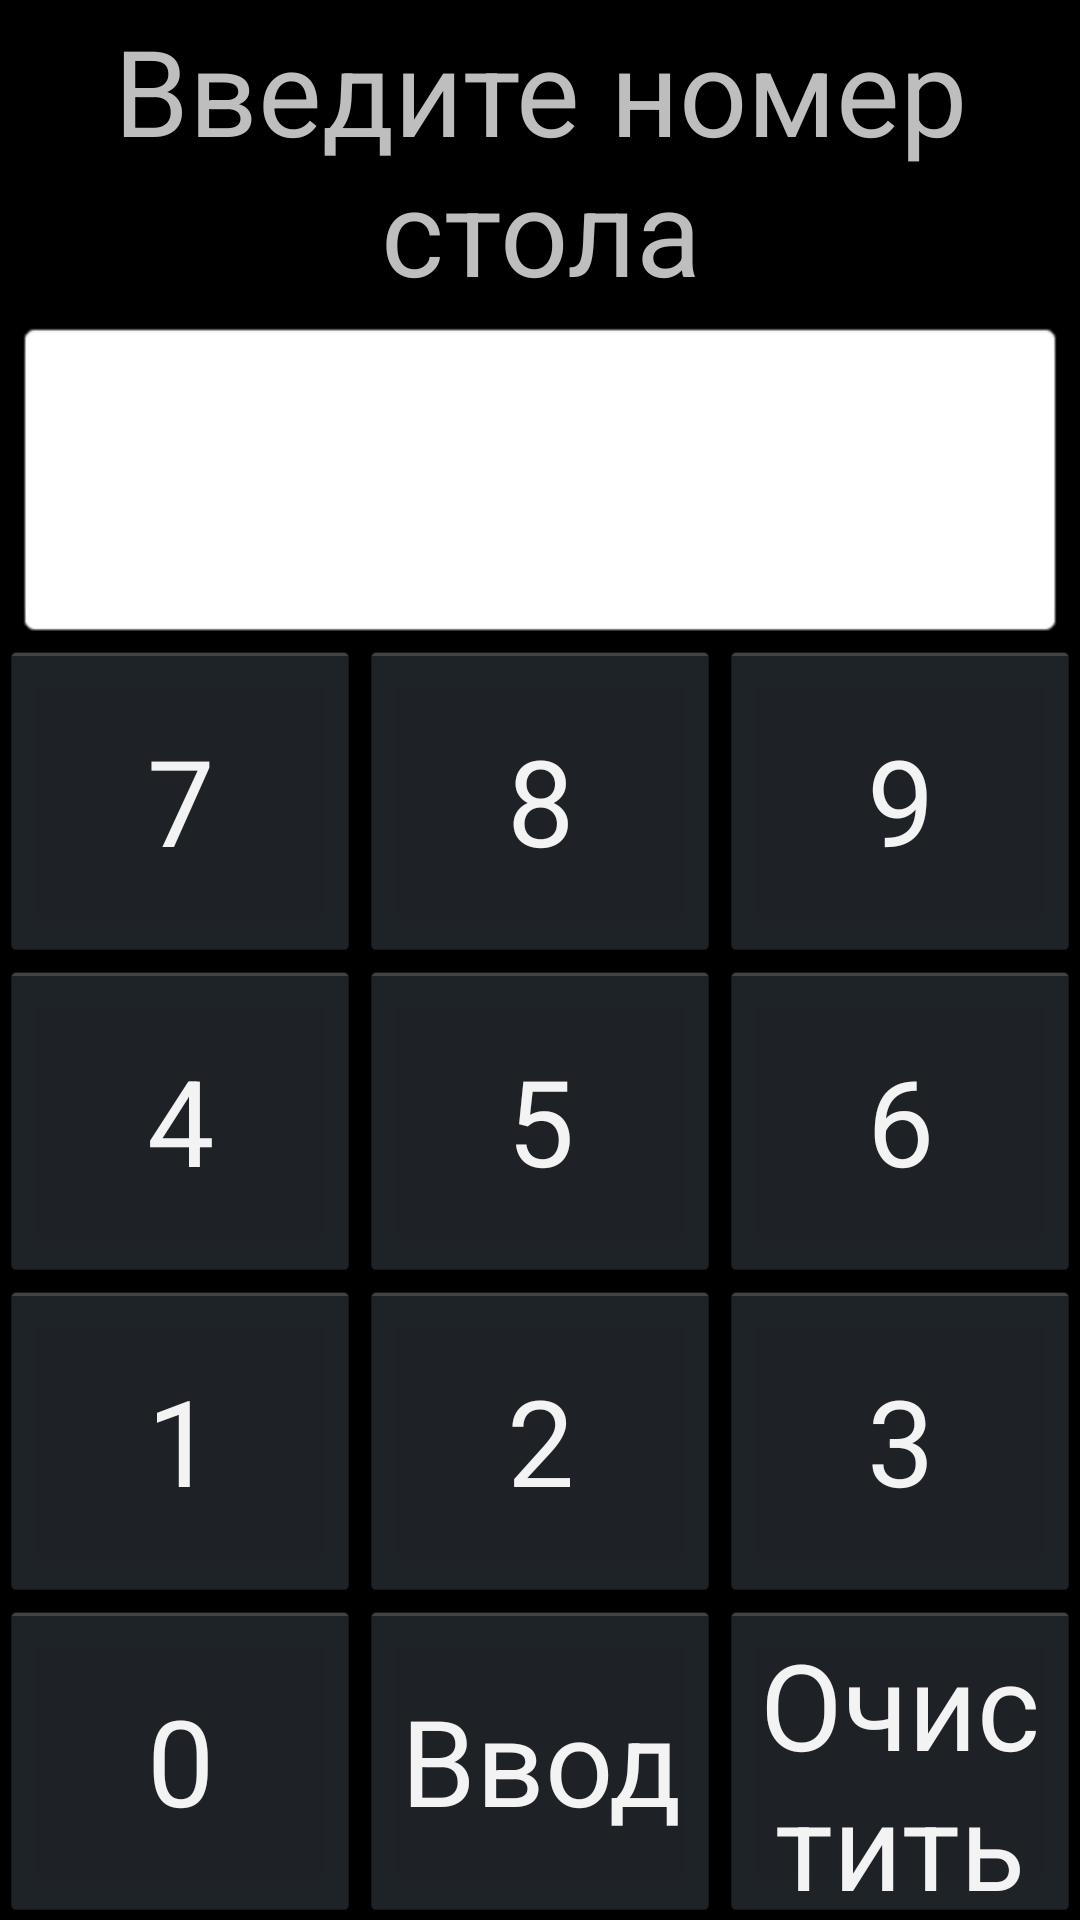

Write the Android layout XML for this screen, with the resource values it uses.
<!-- AndroidManifest.xml: application theme android:Theme.Holo.NoActionBar.Fullscreen -->
<!-- res/layout/menu_init.xml -->
<?xml version="1.0" encoding="utf-8"?>
<LinearLayout xmlns:android="http://schemas.android.com/apk/res/android"
    android:layout_width="match_parent"
    android:layout_height="match_parent"
    android:orientation="vertical">
    <LinearLayout
        android:layout_width="fill_parent"
        android:layout_height="0dp"
        android:layout_weight="1">
        <TextView 
            android:id="@+id/init_questions" 
            android:layout_width="fill_parent"
            android:layout_height="match_parent"
            android:textSize="40sp"
            android:text="@string/init_question"
            android:gravity="center"
            android:layout_marginLeft="5dp"
            android:layout_marginRight="5dp"/>
    </LinearLayout>
    <LinearLayout
        android:layout_width="fill_parent"
        android:layout_height="0dp"
        android:layout_weight="1">
        <TextView 
            android:id="@+id/init_result" 
            android:layout_width="fill_parent"
            android:layout_height="match_parent"
            android:textSize="40sp"
            android:textColor="#000000"
            android:gravity="center"
            android:layout_marginLeft="5dp"
            android:layout_marginRight="5dp"
            android:background="@android:drawable/editbox_background"/>
    </LinearLayout>
    <LinearLayout 
	    android:layout_width="fill_parent"
        android:layout_height="0dp"
        android:layout_weight="1">
        	<Button
        	    android:id="@+id/init_button7" 
        	    style="@style/DigitalMenu.Init.DigitButton"
        	    android:text="@string/init_button_7"/>
        	<Button
        	    android:id="@+id/init_button8" 
        	    style="@style/DigitalMenu.Init.DigitButton"
        	    android:text="@string/init_button_8"/>
        	<Button
        	    android:id="@+id/init_button9" 
        	    style="@style/DigitalMenu.Init.DigitButton"
        	    android:text="@string/init_button_9"/>
	</LinearLayout>
	
	<LinearLayout 
	    android:layout_width="fill_parent"
        android:layout_height="0dp"
        android:layout_weight="1">
        	<Button
        	    android:id="@+id/init_button4" 
        	    style="@style/DigitalMenu.Init.DigitButton"
        	    android:text="@string/init_button_4"/>
        	<Button
        	    android:id="@+id/init_button5" 
        	    style="@style/DigitalMenu.Init.DigitButton"
        	    android:text="@string/init_button_5"/>
        	<Button
        	    android:id="@+id/init_button6" 
        	    style="@style/DigitalMenu.Init.DigitButton"
        	    android:text="@string/init_button_6"/>
	</LinearLayout>
	<LinearLayout 
	    android:layout_width="fill_parent"
        android:layout_height="0dp"
        android:layout_weight="1">
        	<Button
        	    android:id="@+id/init_button1" 
        	    style="@style/DigitalMenu.Init.DigitButton"
        	    android:text="@string/init_button_1"/>
        	<Button
        	    android:id="@+id/init_button2" 
        	    style="@style/DigitalMenu.Init.DigitButton"
        	    android:text="@string/init_button_2"/>
        	<Button
        	    android:id="@+id/init_button3" 
        	    style="@style/DigitalMenu.Init.DigitButton"
        	    android:text="@string/init_button_3"/>
	</LinearLayout>
	<LinearLayout
		android:layout_width="fill_parent"
		android:layout_height="0dp"
		android:layout_weight="1">
        <Button
        	    android:id="@+id/init_button0" 
        	    style="@style/DigitalMenu.Init.DigitButton"
        	    android:text="@string/init_button_0"/>
        <Button
        	    android:id="@+id/init_enter" 
        	    style="@style/DigitalMenu.Init.DigitButton"
        	    android:text="@string/button_enter_str"/>
        <Button
        	    android:id="@+id/init_clear" 
        	    style="@style/DigitalMenu.Init.DigitButton"
        	    android:text="@string/button_clear_str"/>
    </LinearLayout>
</LinearLayout>
<!-- resources referenced by this layout -->
<resources>
  <string name="button_clear_str">Очистить</string>
  <string name="button_enter_str">Ввод</string>
  <string name="init_button_0">0</string>
  <string name="init_button_1">1</string>
  <string name="init_button_2">2</string>
  <string name="init_button_3">3</string>
  <string name="init_button_4">4</string>
  <string name="init_button_5">5</string>
  <string name="init_button_6">6</string>
  <string name="init_button_7">7</string>
  <string name="init_button_8">8</string>
  <string name="init_button_9">9</string>
  <string name="init_question">Введите номер стола</string>
  <style name="DigitalMenu.Init.DigitButton" parent="@android:style/Widget.Holo.Button">
          <item name="android:layout_width">0dp</item>
          <item name="android:layout_weight">1</item>
          <item name="android:layout_height">match_parent</item>
          <item name="android:onClick">buttonOnClick</item>
          <item name="android:textSize">40sp</item>
      </style>
</resources>
